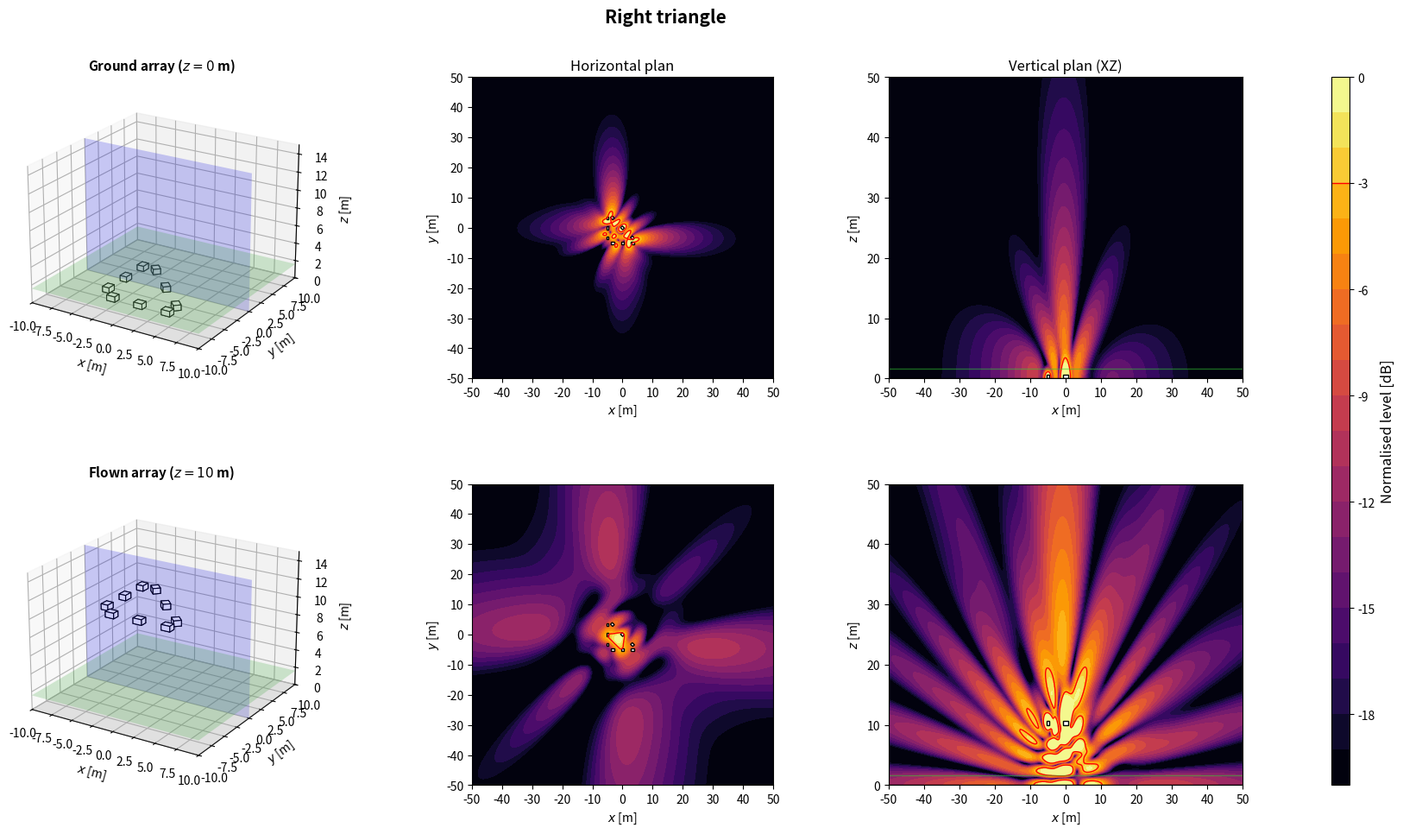
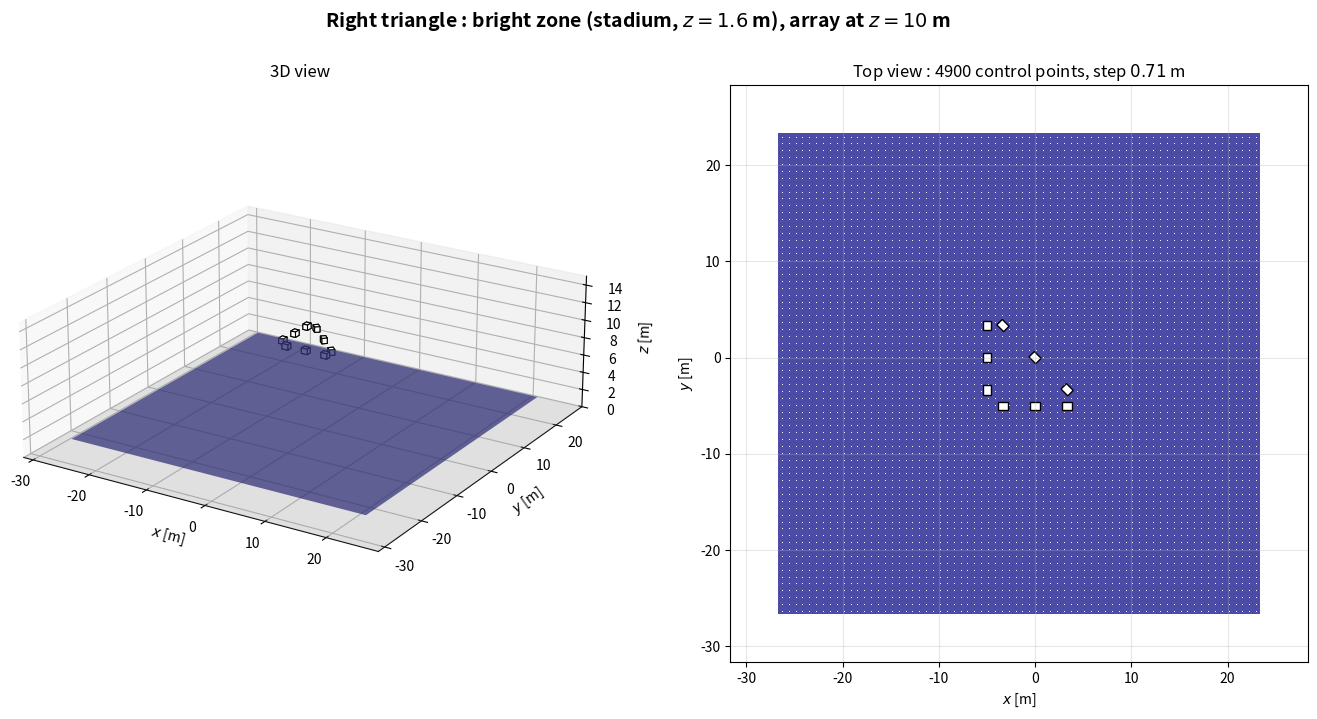

The script that saved these images, in order:
import numpy as np
import matplotlib.pyplot as plt
from matplotlib.patches import Rectangle
from matplotlib.transforms import Affine2D
from mpl_toolkits.mplot3d.art3d import Poly3DCollection

plt.close('all')

NAME = 'Right triangle'

# ============================================================
# 1. GLOBAL PARAMETERS
# ============================================================
c = 343
rho = 1.2
f = 80                      # frequence des cartes
Q = 1e-3
k = 2*np.pi*f/c
omega = 2*np.pi*f
z_obs = 1.6
z_ground = 0
z_flown = 10
sub_w = 1.0                 # largeur, perpendiculaire a l'axe de tir
sub_d = 0.8                 # profondeur, selon l'axe de tir
sub_h = 0.6
evaluation_margin = 0.5
target = -3
level_min, level_max = -20, 0
levels = np.linspace(level_min, level_max, 21)
N_xy, N_vertical = 350, 260
x = np.linspace(-50, 50, N_xy)
y = np.linspace(-50, 50, N_xy)
z = np.linspace(0, 50, N_vertical)
X, Y = np.meshgrid(x, y)
X_xz, Z_xz = np.meshgrid(x, z)
y_slice = 0

# Scenario : 'concert' (foule en x > 0) ou 'stadium' (zone sous l'array)
SCENARIO = 'stadium'
Z_START = z_flown

# ============================================================
# 2. ARRAY GEOMETRY
# ============================================================
# Convention commune : x = axe de tir (foule en x > 0), y lateral, z vertical.
# Chaque caisse : centre (x, y), bas zb au-dessus de z_start, direction de tir
# yaw [deg], retard tau [s] et gain signe applique par le DSP.
# Centre acoustique : centre de la caisse, a mi-hauteur. Dans une cardioide
# (on_face=True), il est sur la face du haut-parleur, a sub_d/2 selon yaw.
def box(xb, yb, zb=0.0, yaw=0.0, tau=0.0, gain=1.0, facecolor='white', on_face=False):
    return {'x': float(xb), 'y': float(yb), 'z': float(zb), 'yaw': float(yaw),
            'tau': float(tau), 'gain': float(gain), 'facecolor': facecolor,
            'on_face': bool(on_face)}


def geometry():
    s = (-10/3, 0, 10/3)
    return ([box(-5, v) for v in s] + [box(-v, -5, yaw=90) for v in s]
            + [box(-v, v, yaw=45) for v in s])


def footprint(b):
    """Les 4 coins de l'empreinte au sol d'une caisse."""
    a = np.deg2rad(b['yaw'])
    ca, sa = np.cos(a), np.sin(a)
    corners = [(+sub_d/2, +sub_w/2), (+sub_d/2, -sub_w/2),
               (-sub_d/2, -sub_w/2), (-sub_d/2, +sub_w/2)]
    return np.array([(b['x'] + u*ca - v*sa, b['y'] + u*sa + v*ca) for u, v in corners])


def boxes():
    """Caisses de la config. En concert, x = 0 sur la face avant la plus en avant."""
    B = geometry()
    if SCENARIO == 'concert':
        dx = -max(footprint(b)[:, 0].max() for b in B)
        B = [dict(b, x=b['x'] + dx) for b in B]
    return B


def array(z_start=Z_START):
    """Interface commune : sources (L, 3) [m], tau (L,) [s], gain (L,) signe."""
    B = boxes()
    sources = []
    for b in B:
        a = np.deg2rad(b['yaw'])
        shift = sub_d/2 if b['on_face'] else 0.0
        sources.append([b['x'] + shift*np.cos(a), b['y'] + shift*np.sin(a), z_start + b['z'] + sub_h/2])
    sources = np.array(sources)
    tau = np.array([b['tau'] for b in B])
    gain = np.array([b['gain'] for b in B])
    return sources, tau, gain

# ============================================================
# 3. ACOUSTIC MODEL: MONOPOLES + RIGID GROUND IMAGE
# ============================================================
def monopole_field(A, B, C, xs, ys, zs):
    rd = np.maximum(np.sqrt((A-xs)**2 + (B-ys)**2 + (C-zs)**2), 0.05)
    ri = np.maximum(np.sqrt((A-xs)**2 + (B-ys)**2 + (C+zs)**2), 0.05)
    return 1j*rho*c*k*Q/(4*np.pi)*(np.exp(-1j*k*rd)/rd + np.exp(-1j*k*ri)/ri)


def pressure(A, B, C, z_start):
    sources, tau, gain = array(z_start)
    p = np.zeros(np.broadcast(A, B, C).shape, dtype=complex)
    for (xs, ys, zs), t, g in zip(sources, tau, gain):
        p += g*np.exp(-1j*omega*t)*monopole_field(A, B, C, xs, ys, zs)
    return p


def evaluation_mask():
    excluded = np.zeros_like(X, dtype=bool)
    for b in boxes():
        fp = footprint(b)
        excluded |= ((X >= fp[:, 0].min()-evaluation_margin) & (X <= fp[:, 0].max()+evaluation_margin)
                     & (Y >= fp[:, 1].min()-evaluation_margin) & (Y <= fp[:, 1].max()+evaluation_margin))
    return ~excluded


def spl_maps(z_start):
    p_xy = pressure(X, Y, z_obs, z_start)
    ref = np.max(np.abs(p_xy[evaluation_mask()]))
    xy = 20*np.log10(np.maximum(np.abs(p_xy), 1e-12)/ref)
    xz = 20*np.log10(np.maximum(np.abs(pressure(X_xz, y_slice, Z_xz, z_start)), 1e-12)/ref)
    return np.clip(xy, level_min, level_max), np.clip(xz, level_min, level_max)

# ============================================================
# 4. SUBWOOFER DRAWING HELPERS
# ============================================================
def draw_sub_3d(ax, b, z_start):
    z0 = z_start + b['z']
    z1 = z0 + sub_h
    corners = footprint(b)
    bottom = [[px, py, z0] for px, py in corners]
    top = [[px, py, z1] for px, py in corners]
    faces = [bottom, top] + [[bottom[i], bottom[(i+1)%4], top[(i+1)%4], top[i]] for i in range(4)]
    ax.add_collection3d(Poly3DCollection(faces, facecolors=b['facecolor'], edgecolors='black', linewidths=0.8))


def draw_3d_scene(ax, z_start, title):
    xx = np.array([[-10, 10], [-10, 10]])
    yy = np.array([[-10, -10], [10, 10]])
    ax.plot_surface(xx, yy, np.zeros((2, 2)), color='lightgray', alpha=0.25, linewidth=0)
    ax.plot_surface(xx, yy, np.full((2, 2), z_obs), color='limegreen', alpha=0.2, linewidth=0)
    xs = np.array([[-10, 10], [-10, 10]])
    zz = np.array([[0, 0], [15, 15]])
    ax.plot_surface(xs, np.full((2, 2), y_slice), zz, color='blue', alpha=0.2, linewidth=0)
    for b in boxes():
        draw_sub_3d(ax, b, z_start)
    ax.set_title(title, fontsize=11, fontweight='bold')
    ax.set_xlabel(r'$x$ [m]')
    ax.set_ylabel(r'$y$ [m]')
    ax.set_zlabel(r'$z$ [m]')
    ax.set_xlim(-10, 10)
    ax.set_ylim(-10, 10)
    ax.set_zlim(0, 15)
    ax.set_box_aspect((20, 20, 15))
    ax.view_init(elev=22, azim=-58)


def plot_horizontal(ax, SPL, title=None):
    im = ax.contourf(X, Y, SPL, levels=levels, cmap='inferno', extend='neither')
    if SPL.min() <= target <= SPL.max():
        ax.contour(X, Y, SPL, levels=[target], colors='red', linewidths=1, linestyles='solid')
    for b in boxes():
        rect = Rectangle((-sub_d/2, -sub_w/2), sub_d, sub_w, facecolor=b['facecolor'], edgecolor='black', linewidth=1)
        rect.set_transform(Affine2D().rotate_deg(b['yaw']).translate(b['x'], b['y']) + ax.transData)
        ax.add_patch(rect)
    if title:
        ax.set_title(title, fontsize=12)
    ax.set_xlabel(r'$x$ [m]')
    ax.set_ylabel(r'$y$ [m]')
    ax.set_xlim(-50, 50)
    ax.set_ylim(-50, 50)
    ax.set_xticks(np.arange(-50, 51, 10))
    ax.set_yticks(np.arange(-50, 51, 10))
    ax.set_aspect('equal')
    return im


def plot_vertical(ax, SPL, z_start, title=None):
    ax.contourf(X_xz, Z_xz, SPL, levels=levels, cmap='inferno')
    if SPL.min() <= target <= SPL.max():
        ax.contour(X_xz, Z_xz, SPL, levels=[target], colors='red', linewidths=1, linestyles='solid')
    for b in boxes():
        fp = footprint(b)
        if fp[:, 1].min() <= y_slice <= fp[:, 1].max():
            ax.add_patch(Rectangle((fp[:, 0].min(), z_start + b['z']), np.ptp(fp[:, 0]), sub_h,
                                   facecolor=b['facecolor'], edgecolor='black', linewidth=1))
    ax.axhline(0, color='black', linewidth=1)
    ax.axhline(z_obs, color='limegreen', linewidth=1, alpha=0.5)
    if title:
        ax.set_title(title, fontsize=12)
    ax.set_xlabel(r'$x$ [m]')
    ax.set_ylabel(r'$z$ [m]')
    ax.set_xlim(-50, 50)
    ax.set_ylim(0, 50)
    ax.set_xticks(np.arange(-50, 51, 10))
    ax.set_yticks(np.arange(0, 51, 10))

# ============================================================
# 5. FIGURE: TWO HEIGHTS
# ============================================================
def simulate_configuration():
    spl_ground_xy, spl_ground_xz = spl_maps(z_ground)
    spl_flown_xy, spl_flown_xz = spl_maps(z_flown)

    fig = plt.figure(figsize=(18, 10))
    fig.suptitle(NAME, fontsize=15, fontweight='bold')
    gs = fig.add_gridspec(2, 4, width_ratios=[1.1, 1, 1, 0.05], left=0.05, right=0.94, bottom=0.08, top=0.90, wspace=0.32, hspace=0.35)
    ax3d_g = fig.add_subplot(gs[0, 0], projection='3d')
    axxy_g = fig.add_subplot(gs[0, 1])
    axxz_g = fig.add_subplot(gs[0, 2])
    ax3d_f = fig.add_subplot(gs[1, 0], projection='3d')
    axxy_f = fig.add_subplot(gs[1, 1])
    axxz_f = fig.add_subplot(gs[1, 2])
    cax = fig.add_subplot(gs[:, 3])

    draw_3d_scene(ax3d_g, z_ground, rf'Ground array ($z={z_ground:g}$ m)')
    im = plot_horizontal(axxy_g, spl_ground_xy, 'Horizontal plan')
    plot_vertical(axxz_g, spl_ground_xz, z_ground, 'Vertical plan (XZ)')
    draw_3d_scene(ax3d_f, z_flown, rf'Flown array ($z={z_flown:g}$ m)')
    plot_horizontal(axxy_f, spl_flown_xy)
    plot_vertical(axxz_f, spl_flown_xz, z_flown)

    cbar = fig.colorbar(im, cax=cax)
    cbar.set_label('Normalised level [dB]', fontsize=12)
    cbar.ax.axhline(target, color='red', linewidth=1, linestyle='solid')
    return fig

# ============================================================
# 6. BRIGHT ZONE (SEPARATE WINDOW)
# ============================================================
# Meme zone que bright_zone() dans Algorithms/metrics.py : carre de zone_size a z_obs ;
# concert : x de zone_x_start a zone_x_start + zone_size, centre en y = 0 ;
# stadium : centre sous l'array (moyenne des centres acoustiques).
zone_size = 50.0
zone_x_start = 3.0
zone_step = 50.0/70        # 70 mailles sur 50 m : pas de 0.714 m, comme metrics.py


def bright_zone_extent():
    """(x_min, x_max, y_min, y_max) de la bright zone du scenario."""
    if SCENARIO == 'concert':
        return zone_x_start, zone_x_start + zone_size, -zone_size/2, zone_size/2
    sources = array()[0]
    cx, cy = sources[:, 0].mean(), sources[:, 1].mean()
    return cx - zone_size/2, cx + zone_size/2, cy - zone_size/2, cy + zone_size/2


def bright_zone_points():
    """Points de controle : centres des mailles de cote zone_step (comme metrics.py)."""
    x0, x1, y0, y1 = bright_zone_extent()
    offsets = (np.arange(int(round(zone_size/zone_step))) + 0.5)*zone_step
    return np.meshgrid(x0 + offsets, y0 + offsets)


def bright_zone_figure(z_start=Z_START):
    """Array a sa hauteur d'evaluation et bright zone : vue 3D et vue de dessus."""
    x0, x1, y0, y1 = bright_zone_extent()
    corners = np.vstack([footprint(b) for b in boxes()])
    xmin, xmax = min(x0, corners[:, 0].min()) - 5, max(x1, corners[:, 0].max()) + 5
    ymin, ymax = min(y0, corners[:, 1].min()) - 5, max(y1, corners[:, 1].max()) + 5
    zmax = max(15, z_start + sub_h + 3)

    fig = plt.figure(figsize=(17, 7.5))
    fig.suptitle(rf'{NAME} : bright zone ({SCENARIO}, $z = {z_obs:g}$ m), array at $z = {z_start:g}$ m',
                 fontsize=14, fontweight='bold')

    ax3d = fig.add_subplot(1, 2, 1, projection='3d')
    ax3d.plot_surface(np.array([[xmin, xmax], [xmin, xmax]]), np.array([[ymin, ymin], [ymax, ymax]]),
                      np.zeros((2, 2)), color='lightgray', alpha=0.25, linewidth=0)
    ax3d.plot_surface(np.array([[x0, x1], [x0, x1]]), np.array([[y0, y0], [y1, y1]]),
                      np.full((2, 2), z_obs), color='navy', alpha=0.7, linewidth=0)
    xp, yp = bright_zone_points()
    for b in boxes():
        draw_sub_3d(ax3d, b, z_start)
    ax3d.set_title('3D view', fontsize=12)
    ax3d.set_xlabel(r'$x$ [m]')
    ax3d.set_ylabel(r'$y$ [m]')
    ax3d.set_zlabel(r'$z$ [m]')
    ax3d.set_xlim(xmin, xmax)
    ax3d.set_ylim(ymin, ymax)
    ax3d.set_zlim(0, zmax)
    ax3d.set_box_aspect((xmax - xmin, ymax - ymin, 0.35*max(xmax - xmin, ymax - ymin)))
    ax3d.view_init(elev=22, azim=-58)

    ax = fig.add_subplot(1, 2, 2)
    ax.add_patch(Rectangle((x0, y0), x1 - x0, y1 - y0, facecolor='navy', alpha=0.7, edgecolor='none'))
    ax.scatter(xp, yp, s=0.5, color='white', linewidths=0)
    for b in boxes():
        rect = Rectangle((-sub_d/2, -sub_w/2), sub_d, sub_w, facecolor=b['facecolor'], edgecolor='black', linewidth=1)
        rect.set_transform(Affine2D().rotate_deg(b['yaw']).translate(b['x'], b['y']) + ax.transData)
        ax.add_patch(rect)
    ax.set_title(rf'Top view : {xp.size} control points, step ${zone_step:.2f}$ m', fontsize=12)
    ax.set_xlabel(r'$x$ [m]')
    ax.set_ylabel(r'$y$ [m]')
    ax.set_xlim(xmin, xmax)
    ax.set_ylim(ymin, ymax)
    ax.set_aspect('equal')
    ax.grid(True, alpha=0.3)
    return fig

# ============================================================
# 7. RUN CONFIGURATION
# ============================================================
if __name__ == '__main__':
    print('Simulating:', NAME)
    fig = simulate_configuration()
    fig_zone = bright_zone_figure()
    plt.show()
